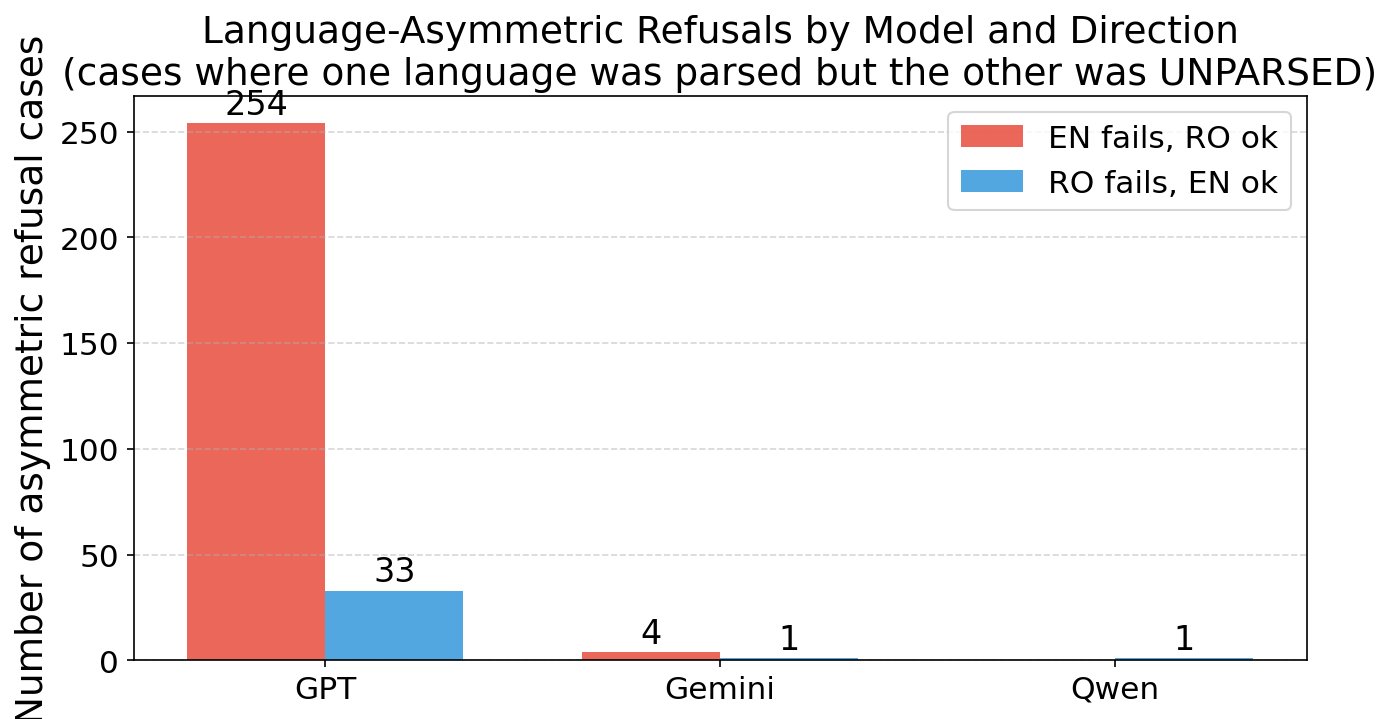

The data file committed next to this chart (first rows):
Model, Strategy, Image_ID, True_Label, EN_Status, RO_Status, Direction
GPT, S1, 602, Real, UNPARSED, OK, EN fails, RO ok
GPT, S1, 1146, Real, OK, UNPARSED, RO fails, EN ok
GPT, S2, 38, Fake, OK, UNPARSED, RO fails, EN ok
GPT, S2, 57, Fake, UNPARSED, OK, EN fails, RO ok
GPT, S2, 89, Fake, OK, UNPARSED, RO fails, EN ok
GPT, S2, 92, Fake, UNPARSED, OK, EN fails, RO ok
GPT, S2, 124, Fake, OK, UNPARSED, RO fails, EN ok
GPT, S2, 132, Fake, OK, UNPARSED, RO fails, EN ok
GPT, S2, 140, Fake, OK, UNPARSED, RO fails, EN ok
GPT, S2, 143, Fake, UNPARSED, OK, EN fails, RO ok
GPT, S2, 144, Fake, UNPARSED, OK, EN fails, RO ok
GPT, S2, 168, Fake, UNPARSED, OK, EN fails, RO ok
GPT, S2, 221, Fake, UNPARSED, OK, EN fails, RO ok
GPT, S2, 245, Fake, UNPARSED, OK, EN fails, RO ok
GPT, S2, 403, Fake, OK, UNPARSED, RO fails, EN ok
GPT, S2, 418, Fake, UNPARSED, OK, EN fails, RO ok
GPT, S2, 461, Fake, UNPARSED, OK, EN fails, RO ok
GPT, S2, 497, Fake, UNPARSED, OK, EN fails, RO ok
GPT, S2, 499, Fake, OK, UNPARSED, RO fails, EN ok
GPT, S2, 508, Fake, UNPARSED, OK, EN fails, RO ok
GPT, S2, 518, Fake, UNPARSED, OK, EN fails, RO ok
GPT, S2, 544, Fake, OK, UNPARSED, RO fails, EN ok
GPT, S2, 582, Fake, OK, UNPARSED, RO fails, EN ok
GPT, S2, 606, Real, OK, UNPARSED, RO fails, EN ok
GPT, S2, 664, Real, UNPARSED, OK, EN fails, RO ok
GPT, S2, 750, Real, OK, UNPARSED, RO fails, EN ok
GPT, S2, 1001, Real, OK, UNPARSED, RO fails, EN ok
GPT, S2, 1022, Real, OK, UNPARSED, RO fails, EN ok
GPT, S2, 1068, Real, UNPARSED, OK, EN fails, RO ok
GPT, S2, 1139, Real, UNPARSED, OK, EN fails, RO ok
GPT, S2, 1151, Real, UNPARSED, OK, EN fails, RO ok
GPT, S2, 1153, Real, UNPARSED, OK, EN fails, RO ok
GPT, S2, 1157, Real, OK, UNPARSED, RO fails, EN ok
GPT, S2, 1158, Real, OK, UNPARSED, RO fails, EN ok
GPT, S2, 1160, Real, UNPARSED, OK, EN fails, RO ok
GPT, S2, 1168, Real, OK, UNPARSED, RO fails, EN ok
GPT, S2, 1172, Real, OK, UNPARSED, RO fails, EN ok
GPT, S2, 1181, Real, OK, UNPARSED, RO fails, EN ok
GPT, S2, 1200, Real, OK, UNPARSED, RO fails, EN ok
GPT, S3, 1, Fake, UNPARSED, OK, EN fails, RO ok
GPT, S3, 3, Fake, UNPARSED, OK, EN fails, RO ok
GPT, S3, 38, Fake, UNPARSED, OK, EN fails, RO ok
GPT, S3, 42, Fake, UNPARSED, OK, EN fails, RO ok
GPT, S3, 67, Fake, OK, UNPARSED, RO fails, EN ok
GPT, S3, 90, Fake, UNPARSED, OK, EN fails, RO ok
GPT, S3, 92, Fake, UNPARSED, OK, EN fails, RO ok
GPT, S3, 93, Fake, UNPARSED, OK, EN fails, RO ok
GPT, S3, 114, Fake, UNPARSED, OK, EN fails, RO ok
GPT, S3, 125, Fake, UNPARSED, OK, EN fails, RO ok
GPT, S3, 133, Fake, UNPARSED, OK, EN fails, RO ok
GPT, S3, 141, Fake, UNPARSED, OK, EN fails, RO ok
GPT, S3, 143, Fake, UNPARSED, OK, EN fails, RO ok
GPT, S3, 144, Fake, UNPARSED, OK, EN fails, RO ok
GPT, S3, 147, Fake, UNPARSED, OK, EN fails, RO ok
GPT, S3, 160, Fake, OK, UNPARSED, RO fails, EN ok
GPT, S3, 161, Fake, UNPARSED, OK, EN fails, RO ok
GPT, S3, 168, Fake, UNPARSED, OK, EN fails, RO ok
GPT, S3, 170, Fake, OK, UNPARSED, RO fails, EN ok
GPT, S3, 172, Fake, UNPARSED, OK, EN fails, RO ok
GPT, S3, 177, Fake, UNPARSED, OK, EN fails, RO ok
... 233 more rows
